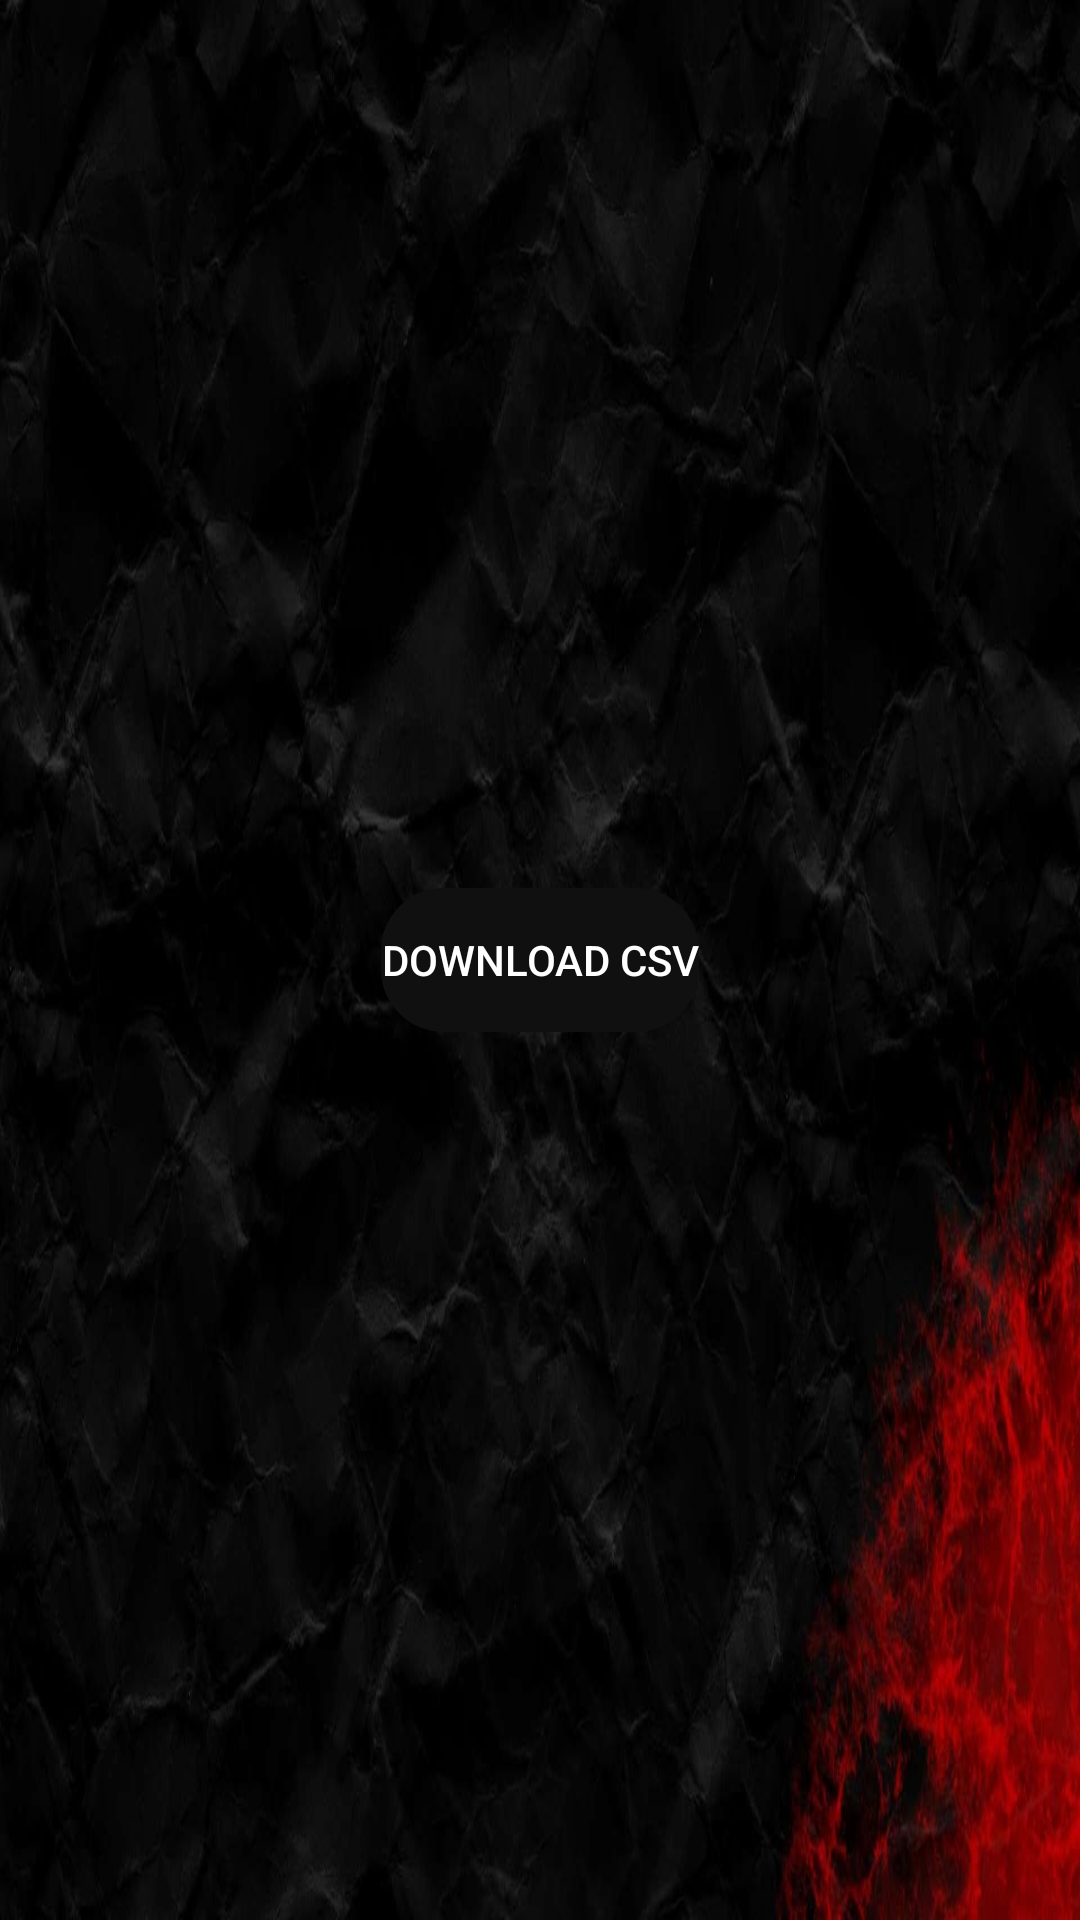

Write the Android layout XML for this screen, with the resource values it uses.
<!-- AndroidManifest.xml: application theme Theme.Dairy -->
<!-- res/layout/activity_export.xml -->
<?xml version="1.0" encoding="utf-8"?>
<LinearLayout xmlns:android="http://schemas.android.com/apk/res/android"
    xmlns:app="http://schemas.android.com/apk/res-auto"
    xmlns:tools="http://schemas.android.com/tools"
    android:layout_width="match_parent"
    android:layout_height="match_parent"
    android:orientation="vertical"
    android:gravity="center"
    android:background="@drawable/dd"
    tools:context=".MainActivity">

    <Button
        android:id="@+id/download"
        android:layout_width="wrap_content"
        android:layout_height="wrap_content"
        android:hint=""
        android:background="@drawable/red_tt"
        android:text="Download CSV"
        android:textColor="#Ffff"
        android:textColorHint="#F34040"
        app:backgroundTint="#101010" />

</LinearLayout>
<!-- resources referenced by this layout -->
<resources>
  <!-- drawable dd: jpg bitmap (drawable, 108043 bytes) -->
  <!-- drawable red_tt (drawable) -->
  <?xml version="1.0" encoding="utf-8"?>
  <shape xmlns:android="http://schemas.android.com/apk/res/android">
  
      <corners android:radius="20dp"/>
  
      <stroke android:width="2dp"
          android:color="#E31F1F"/>
  </shape>
  <style name="Theme.Dairy" parent="Theme.MaterialComponents.DayNight.DarkActionBar">
          
  
          <item name="colorPrimaryVariant">@color/colorPrimaryDark</item>
          <item name="colorOnPrimary">@color/white</item>
          
          <item name="colorSecondary">@color/teal_200</item>
          <item name="colorSecondaryVariant">@color/teal_700</item>
          <item name="colorOnSecondary">@color/black</item>
          
          <item name="android:statusBarColor" tools:targetApi="l">?attr/colorPrimaryVariant</item>
          
  
          <item name="titleTextColor">@color/white</item>
      </style>
  <color name="colorPrimaryDark">#000</color>
  <color name="white">#FFFFFFFF</color>
  <color name="teal_200">#FF03DAC5</color>
  <color name="teal_700">#FF018786</color>
  <color name="black">#FF000000</color>
</resources>
